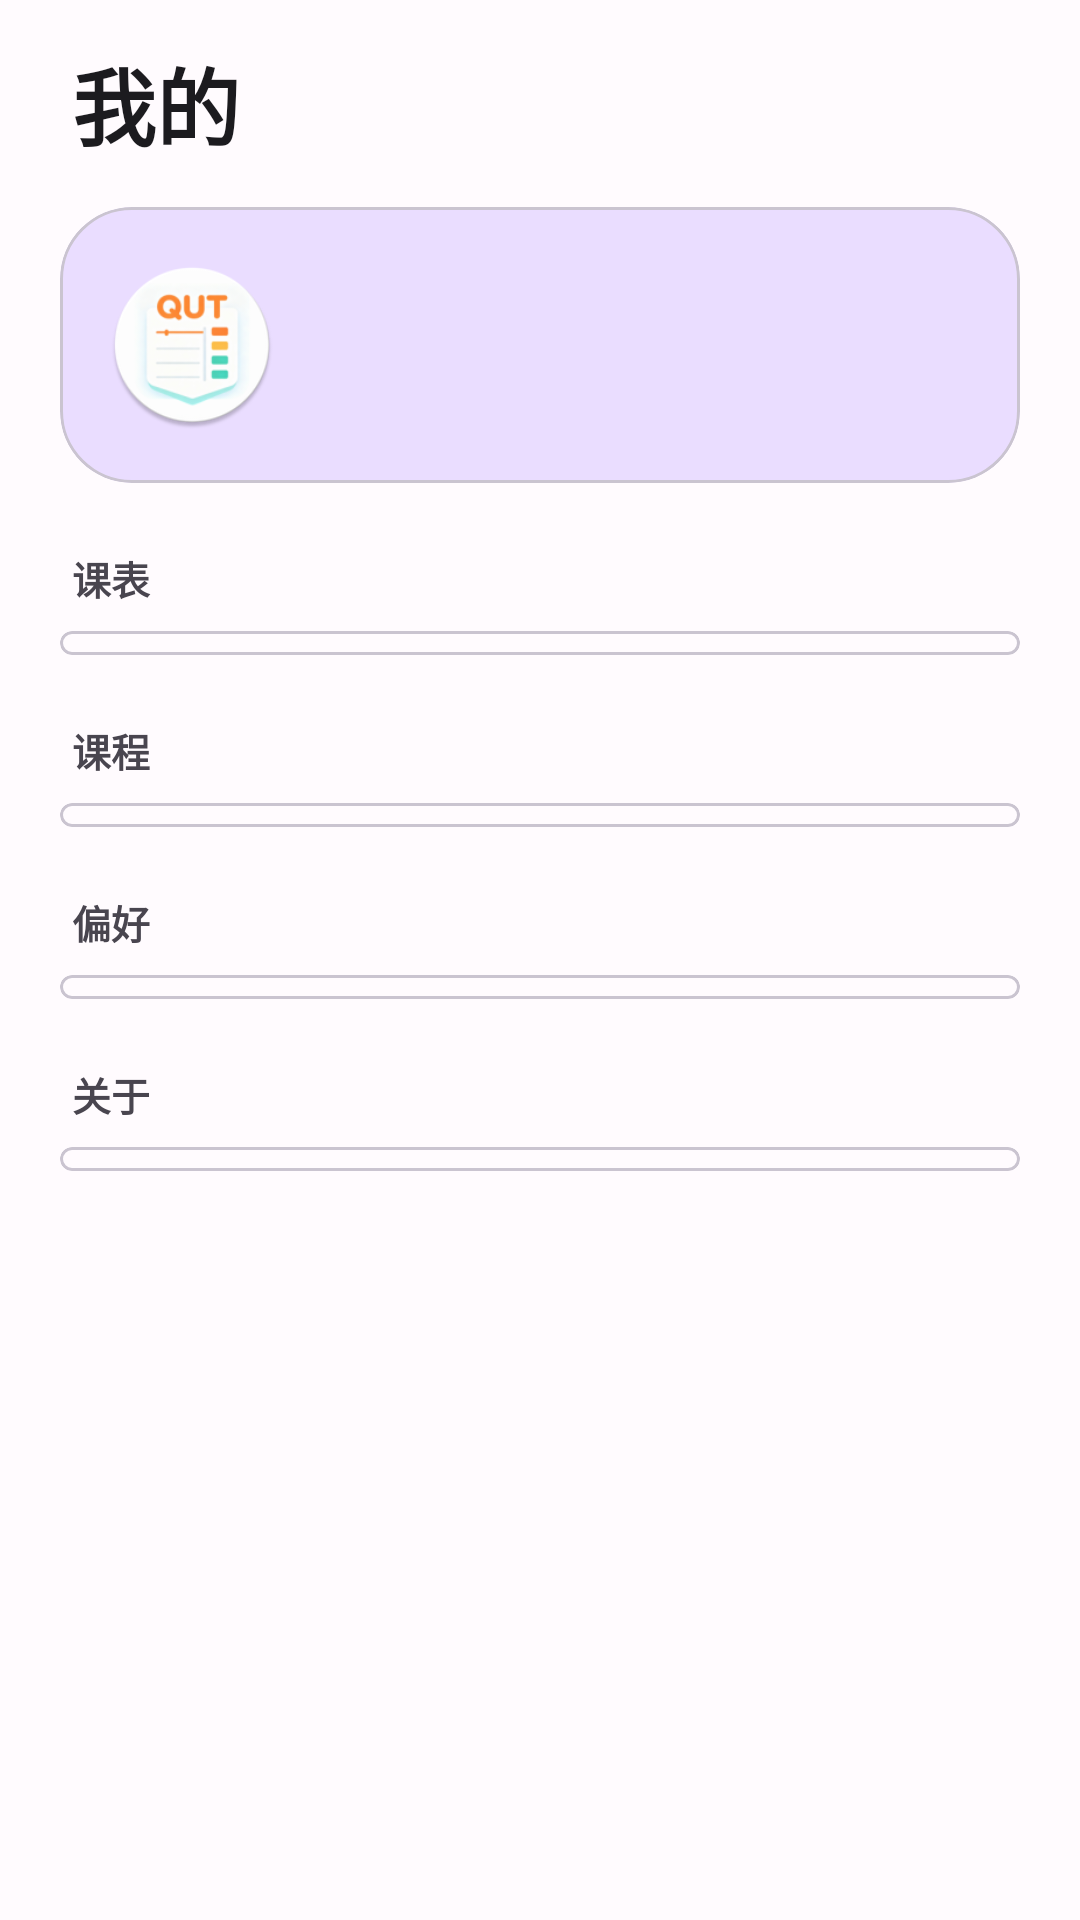

Here is an Android app screen rendered from its layout file. Give the layout XML and the strings, colors and styles it references.
<!-- AndroidManifest.xml: application theme Theme.QUTSchedule -->
<!-- res/layout/fragment_mine.xml -->
<?xml version="1.0" encoding="utf-8"?>
<ScrollView xmlns:android="http://schemas.android.com/apk/res/android"
    xmlns:app="http://schemas.android.com/apk/res-auto"
    android:layout_width="match_parent"
    android:layout_height="match_parent"
    android:clipToPadding="false"
    android:fillViewport="true">

    <LinearLayout
        android:layout_width="match_parent"
        android:layout_height="wrap_content"
        android:orientation="vertical"
        android:paddingStart="20dp"
        android:paddingTop="14dp"
        android:paddingEnd="20dp"
        android:paddingBottom="28dp">

        <TextView
            android:layout_width="match_parent"
            android:layout_height="wrap_content"
            android:paddingStart="4dp"
            android:paddingBottom="14dp"
            android:text="@string/nav_mine"
            android:textColor="?attr/colorOnSurface"
            android:textSize="28sp"
            android:textStyle="bold" />

        <com.google.android.material.card.MaterialCardView
            android:id="@+id/card_profile"
            android:layout_width="match_parent"
            android:layout_height="wrap_content"
            app:cardBackgroundColor="?attr/colorPrimaryContainer"
            app:cardCornerRadius="24dp"
            app:cardElevation="0dp"
            app:strokeColor="?attr/colorOutlineVariant"
            app:strokeWidth="1dp">

            <LinearLayout
                android:layout_width="match_parent"
                android:layout_height="wrap_content"
                android:background="?attr/selectableItemBackground"
                android:gravity="center_vertical"
                android:orientation="horizontal"
                android:paddingStart="16dp"
                android:paddingTop="18dp"
                android:paddingEnd="14dp"
                android:paddingBottom="18dp">

                <ImageView
                    android:id="@+id/iv_avatar"
                    android:layout_width="56dp"
                    android:layout_height="56dp"
                    android:contentDescription="@string/mine_profile"
                    android:src="@mipmap/ic_launcher_round" />

                <LinearLayout
                    android:layout_width="0dp"
                    android:layout_height="wrap_content"
                    android:layout_weight="1"
                    android:orientation="vertical"
                    android:paddingStart="14dp">

                    <TextView
                        android:id="@+id/tv_nickname"
                        android:layout_width="match_parent"
                        android:layout_height="wrap_content"
                        android:textColor="?attr/colorOnPrimaryContainer"
                        android:textSize="18sp"
                        android:textStyle="bold" />

                    <TextView
                        android:id="@+id/tv_signature"
                        android:layout_width="match_parent"
                        android:layout_height="wrap_content"
                        android:alpha="0.75"
                        android:paddingTop="3dp"
                        android:textColor="?attr/colorOnPrimaryContainer"
                        android:textSize="12sp" />
                </LinearLayout>

                <ImageView
                    android:layout_width="20dp"
                    android:layout_height="20dp"
                    android:contentDescription="@string/mine_profile"
                    android:src="@drawable/ic_chevron_right"
                    app:tint="?attr/colorOnPrimaryContainer" />
            </LinearLayout>
        </com.google.android.material.card.MaterialCardView>

        <TextView
            android:layout_width="match_parent"
            android:layout_height="wrap_content"
            android:paddingStart="4dp"
            android:paddingTop="22dp"
            android:paddingBottom="8dp"
            android:text="@string/mine_group_schedule"
            android:textColor="?attr/colorOnSurfaceVariant"
            android:textSize="13sp"
            android:textStyle="bold" />

        <com.google.android.material.card.MaterialCardView
            android:layout_width="match_parent"
            android:layout_height="wrap_content"
            app:cardBackgroundColor="?attr/colorSurface"
            app:cardCornerRadius="18dp"
            app:cardElevation="0dp"
            app:strokeColor="?attr/colorOutlineVariant"
            app:strokeWidth="1dp">

            <LinearLayout
                android:id="@+id/group_schedule"
                android:layout_width="match_parent"
                android:layout_height="wrap_content"
                android:orientation="vertical"
                android:paddingTop="4dp"
                android:paddingBottom="4dp" />
        </com.google.android.material.card.MaterialCardView>

        <TextView
            android:layout_width="match_parent"
            android:layout_height="wrap_content"
            android:paddingStart="4dp"
            android:paddingTop="22dp"
            android:paddingBottom="8dp"
            android:text="@string/mine_group_course"
            android:textColor="?attr/colorOnSurfaceVariant"
            android:textSize="13sp"
            android:textStyle="bold" />

        <com.google.android.material.card.MaterialCardView
            android:layout_width="match_parent"
            android:layout_height="wrap_content"
            app:cardBackgroundColor="?attr/colorSurface"
            app:cardCornerRadius="18dp"
            app:cardElevation="0dp"
            app:strokeColor="?attr/colorOutlineVariant"
            app:strokeWidth="1dp">

            <LinearLayout
                android:id="@+id/group_course"
                android:layout_width="match_parent"
                android:layout_height="wrap_content"
                android:orientation="vertical"
                android:paddingTop="4dp"
                android:paddingBottom="4dp" />
        </com.google.android.material.card.MaterialCardView>

        <TextView
            android:layout_width="match_parent"
            android:layout_height="wrap_content"
            android:paddingStart="4dp"
            android:paddingTop="22dp"
            android:paddingBottom="8dp"
            android:text="@string/mine_group_pref"
            android:textColor="?attr/colorOnSurfaceVariant"
            android:textSize="13sp"
            android:textStyle="bold" />

        <com.google.android.material.card.MaterialCardView
            android:layout_width="match_parent"
            android:layout_height="wrap_content"
            app:cardBackgroundColor="?attr/colorSurface"
            app:cardCornerRadius="18dp"
            app:cardElevation="0dp"
            app:strokeColor="?attr/colorOutlineVariant"
            app:strokeWidth="1dp">

            <LinearLayout
                android:id="@+id/group_pref"
                android:layout_width="match_parent"
                android:layout_height="wrap_content"
                android:orientation="vertical"
                android:paddingTop="4dp"
                android:paddingBottom="4dp" />
        </com.google.android.material.card.MaterialCardView>

        <TextView
            android:layout_width="match_parent"
            android:layout_height="wrap_content"
            android:paddingStart="4dp"
            android:paddingTop="22dp"
            android:paddingBottom="8dp"
            android:text="@string/mine_group_about"
            android:textColor="?attr/colorOnSurfaceVariant"
            android:textSize="13sp"
            android:textStyle="bold" />

        <com.google.android.material.card.MaterialCardView
            android:layout_width="match_parent"
            android:layout_height="wrap_content"
            app:cardBackgroundColor="?attr/colorSurface"
            app:cardCornerRadius="18dp"
            app:cardElevation="0dp"
            app:strokeColor="?attr/colorOutlineVariant"
            app:strokeWidth="1dp">

            <LinearLayout
                android:id="@+id/group_about"
                android:layout_width="match_parent"
                android:layout_height="wrap_content"
                android:orientation="vertical"
                android:paddingTop="4dp"
                android:paddingBottom="4dp" />
        </com.google.android.material.card.MaterialCardView>
    </LinearLayout>
</ScrollView>
<!-- resources referenced by this layout -->
<resources>
  <!-- mipmap ic_launcher_round: webp bitmap (mipmap-hdpi, 4726 bytes) -->
  <string name="mine_group_about">关于</string>
  <string name="mine_group_course">课程</string>
  <string name="mine_group_pref">偏好</string>
  <string name="mine_group_schedule">课表</string>
  <string name="mine_profile">我的信息</string>
  <string name="nav_mine">我的</string>
  <style name="Theme.QUTSchedule" parent="Theme.Material3.DayNight.NoActionBar">
          <item name="colorPrimary">@color/colorPrimary</item>
          <item name="colorOnPrimary">@color/colorOnPrimary</item>
          <item name="colorPrimaryContainer">@color/colorPrimaryContainer</item>
          <item name="colorOnPrimaryContainer">@color/colorOnPrimaryContainer</item>
          <item name="colorSecondary">@color/colorSecondary</item>
          <item name="colorOnSecondary">@color/colorOnSecondary</item>
          <item name="colorSecondaryContainer">@color/colorSecondaryContainer</item>
          <item name="colorOnSecondaryContainer">@color/colorOnSecondaryContainer</item>
          <item name="colorTertiary">@color/colorTertiary</item>
          <item name="colorOnTertiary">@color/colorOnTertiary</item>
          <item name="colorTertiaryContainer">@color/colorTertiaryContainer</item>
          <item name="colorOnTertiaryContainer">@color/colorOnTertiaryContainer</item>
          <item name="colorError">@color/colorError</item>
          <item name="colorOnError">@color/colorOnError</item>
          <item name="colorErrorContainer">@color/colorErrorContainer</item>
          <item name="colorOnErrorContainer">@color/colorOnErrorContainer</item>
          <item name="android:colorBackground">@color/colorBackground</item>
          <item name="colorOnBackground">@color/colorOnBackground</item>
          <item name="colorSurface">@color/colorSurface</item>
          <item name="colorOnSurface">@color/colorOnSurface</item>
          <item name="colorSurfaceVariant">@color/colorSurfaceVariant</item>
          <item name="colorOnSurfaceVariant">@color/colorOnSurfaceVariant</item>
          <item name="colorOutline">@color/colorOutline</item>
          <item name="colorOutlineVariant">@color/colorOutlineVariant</item>
  
          <item name="android:statusBarColor">@color/colorSurface</item>
          <item name="android:navigationBarColor">@color/colorSurface</item>
      </style>
  <color name="colorPrimary">#FF6750A4</color>
  <color name="colorOnPrimary">#FFFFFFFF</color>
  <color name="colorPrimaryContainer">#FFEADDFF</color>
  <color name="colorOnPrimaryContainer">#FF21005D</color>
  <color name="colorSecondary">#FF625B71</color>
  <color name="colorOnSecondary">#FFFFFFFF</color>
  <color name="colorSecondaryContainer">#FFE8DEF8</color>
  <color name="colorOnSecondaryContainer">#FF1D192B</color>
  <color name="colorTertiary">#FF7D5260</color>
  <color name="colorOnTertiary">#FFFFFFFF</color>
  <color name="colorTertiaryContainer">#FFFFD8E4</color>
  <color name="colorOnTertiaryContainer">#FF31111D</color>
  <color name="colorError">#FFB3261E</color>
  <color name="colorOnError">#FFFFFFFF</color>
  <color name="colorErrorContainer">#FFF9DEDC</color>
  <color name="colorOnErrorContainer">#FF410E0B</color>
  <color name="colorBackground">#FFFFFBFE</color>
  <color name="colorOnBackground">#FF1C1B1F</color>
  <color name="colorSurface">#FFFFFBFE</color>
  <color name="colorOnSurface">#FF1C1B1F</color>
  <color name="colorSurfaceVariant">#FFE7E0EC</color>
  <color name="colorOnSurfaceVariant">#FF49454F</color>
  <color name="colorOutline">#FF79747E</color>
  <color name="colorOutlineVariant">#FFCAC4D0</color>
</resources>
